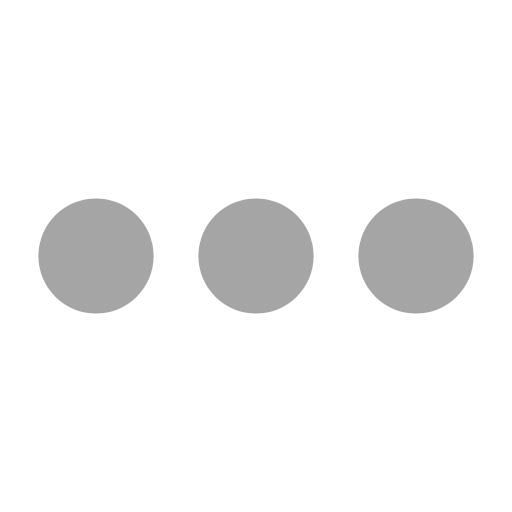
t = 0.00 s
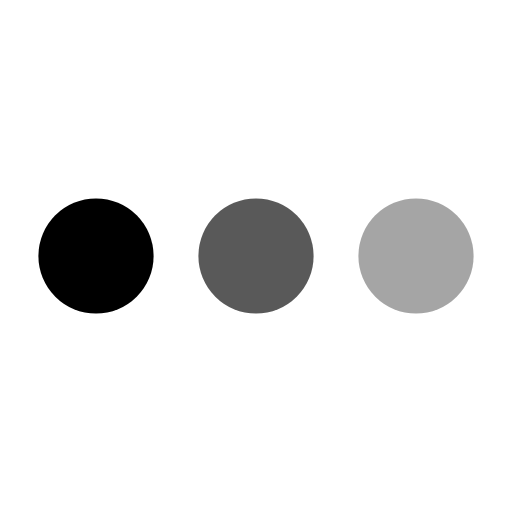
t = 0.30 s
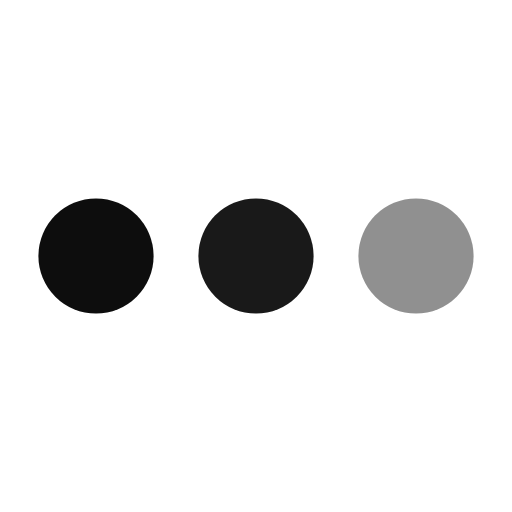
t = 0.38 s
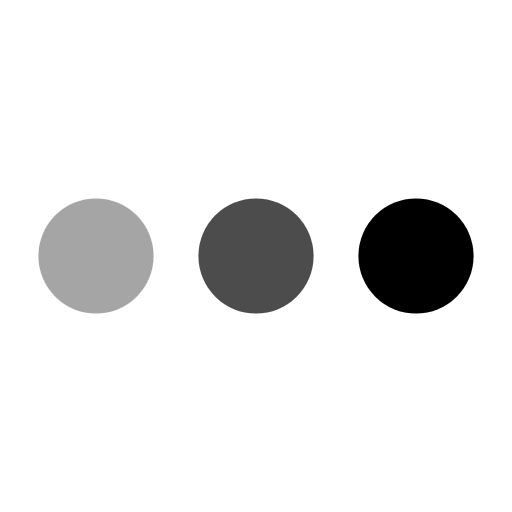
t = 0.62 s
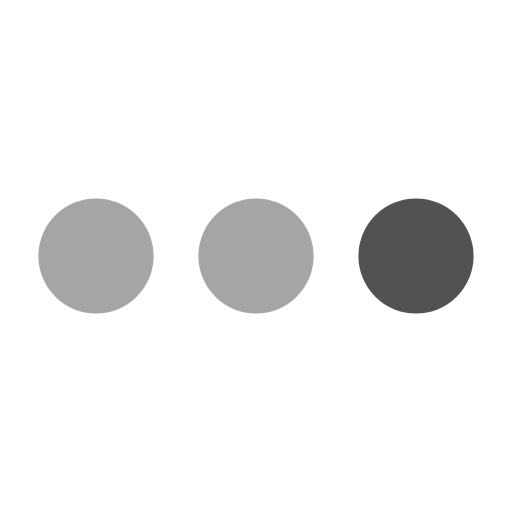
t = 0.77 s
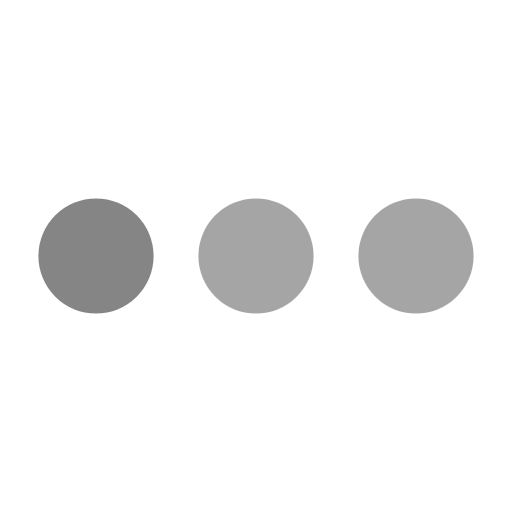
t = 1.00 s

The animated SVG that drew these frames (rendered in a browser with its animation timeline set to each time). Animation: 1 CSS @keyframes rule; one cycle of 1.20 s, repeats indefinitely.

<svg xmlns="http://www.w3.org/2000/svg" height="12" width="12" viewBox="0 0 16 16">
<!-- MOLTENTERM-PATCH (#6): original Moltenterm "connecting" animation, replacing a third-party icon whose licence does not allow redistribution. -->
<title>connecting</title>
<style>
.moltenterm-connecting-dot{opacity:.35;animation:moltenterm-connecting-pulse 0.9s ease-in-out infinite}
.moltenterm-connecting-dot:nth-of-type(2){animation-delay:.15s}
.moltenterm-connecting-dot:nth-of-type(3){animation-delay:.3s}
@keyframes moltenterm-connecting-pulse{0%,70%,100%{opacity:.35}35%{opacity:1}}
</style>
<circle class="moltenterm-connecting-dot" cx="3" cy="8" r="1.8"/>
<circle class="moltenterm-connecting-dot" cx="8" cy="8" r="1.8"/>
<circle class="moltenterm-connecting-dot" cx="13" cy="8" r="1.8"/>
</svg>
